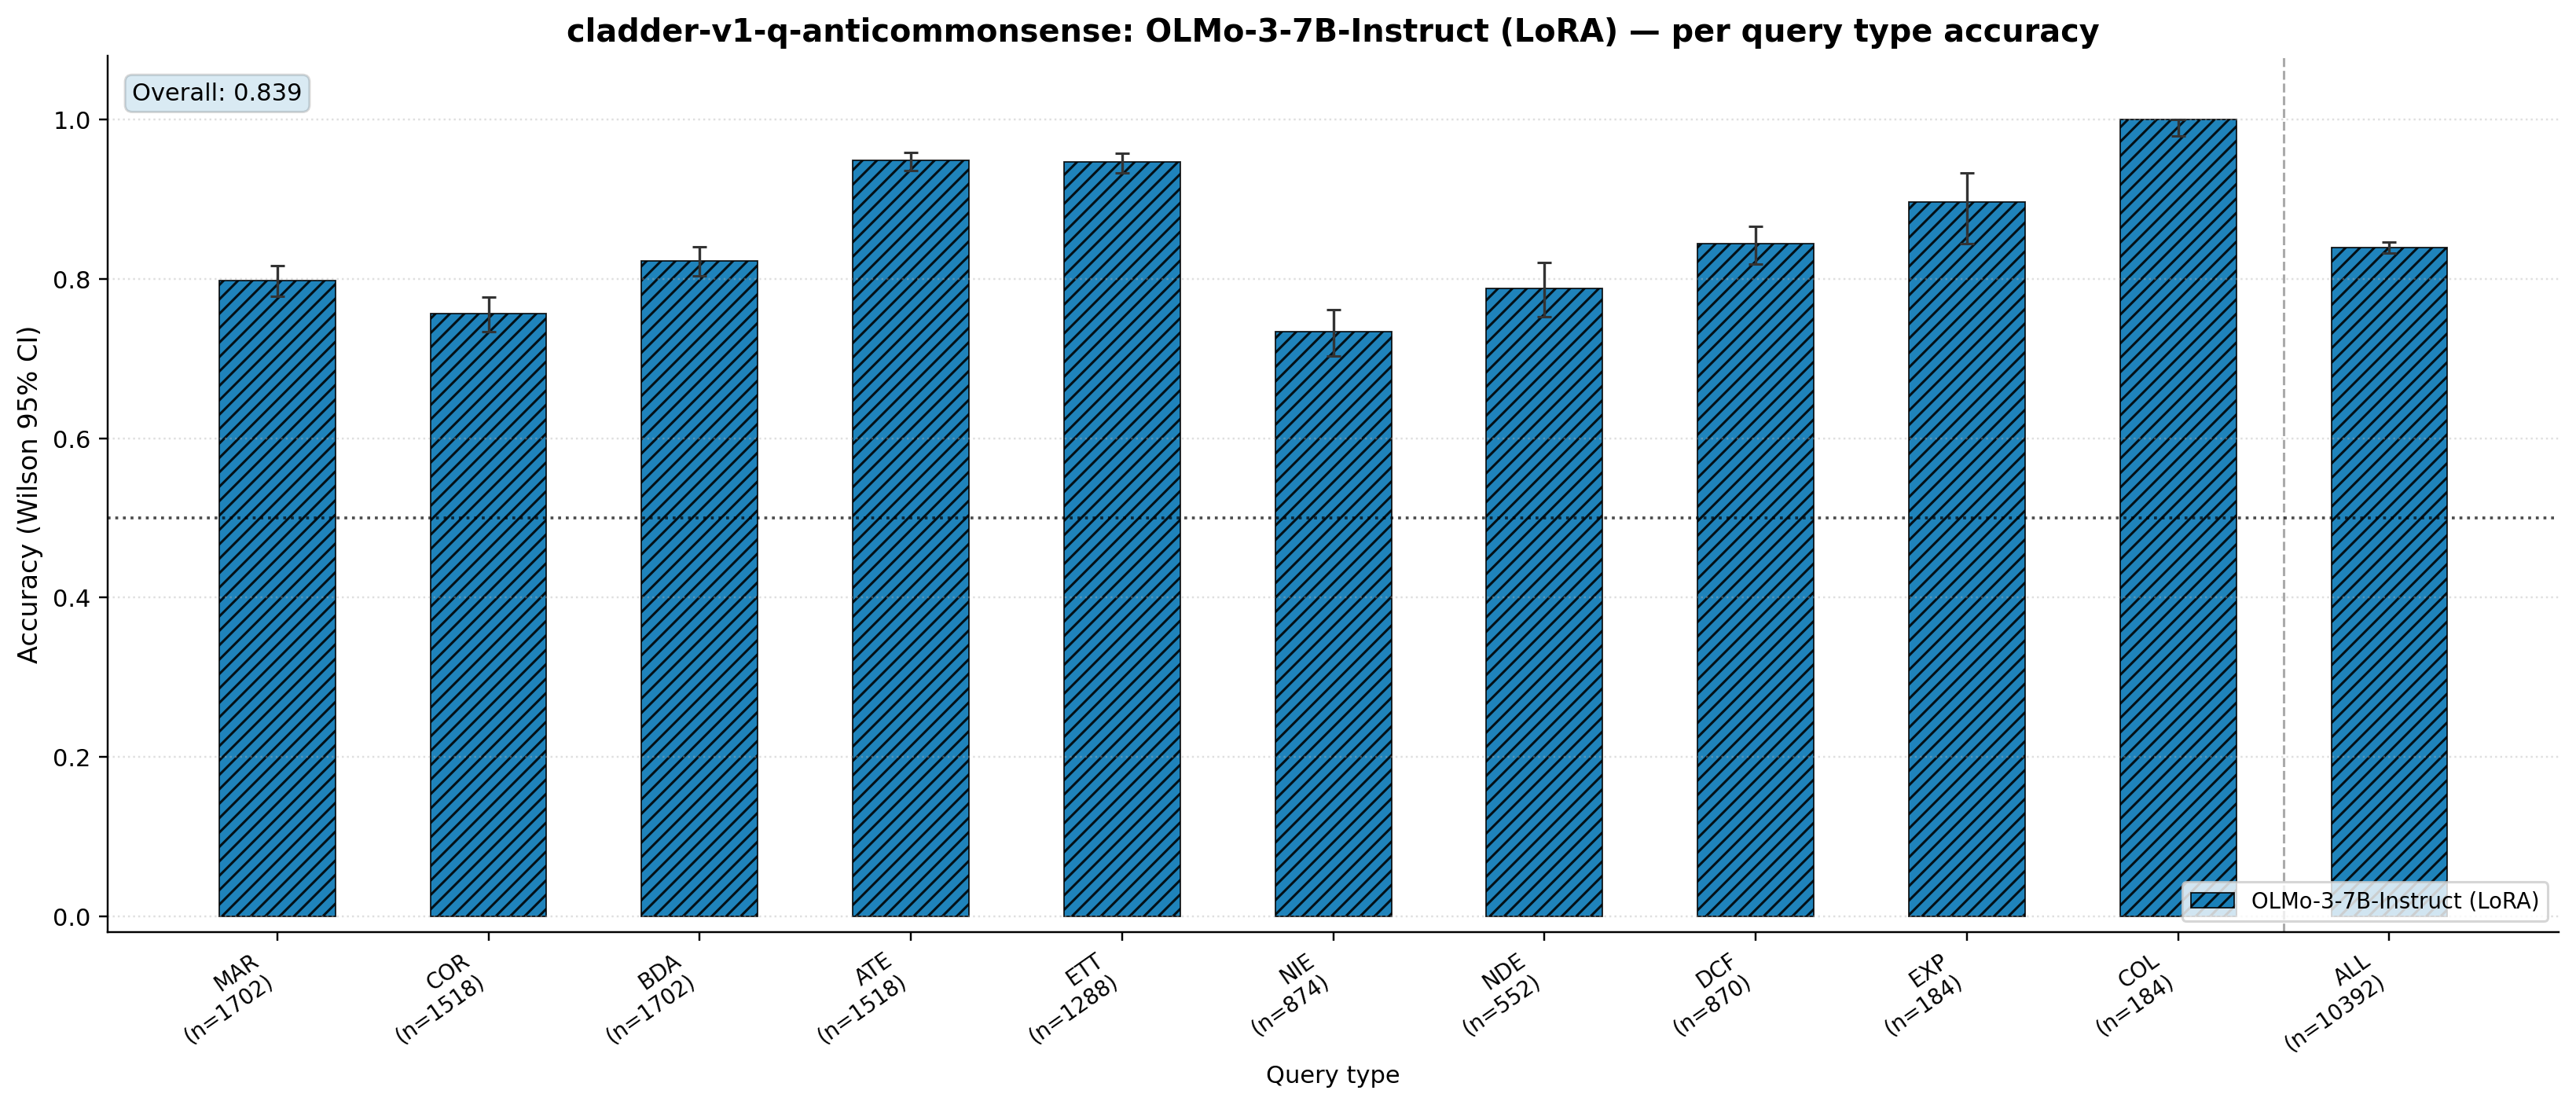

Data behind this chart, as committed beside it:
query_type, n, correct, acc, ci_lo, ci_hi
marginal, 1702, 1358, 0.7979, 0.7781, 0.8163
correlation, 1518, 1148, 0.7563, 0.734, 0.7772
backadj, 1702, 1400, 0.8226, 0.8037, 0.84
ate, 1518, 1440, 0.9486, 0.9363, 0.9586
ett, 1288, 1219, 0.9464, 0.9328, 0.9575
nie, 874, 641, 0.7334, 0.7031, 0.7617
nde, 552, 435, 0.788, 0.752, 0.8201
det-counterfactual, 870, 734, 0.8437, 0.818, 0.8663
exp_away, 184, 165, 0.8967, 0.8444, 0.9329
collider_bias, 184, 184, 1.0, 0.9795, 1
overall, 10392, 8724, 0.8395, 0.8323, 0.8464
